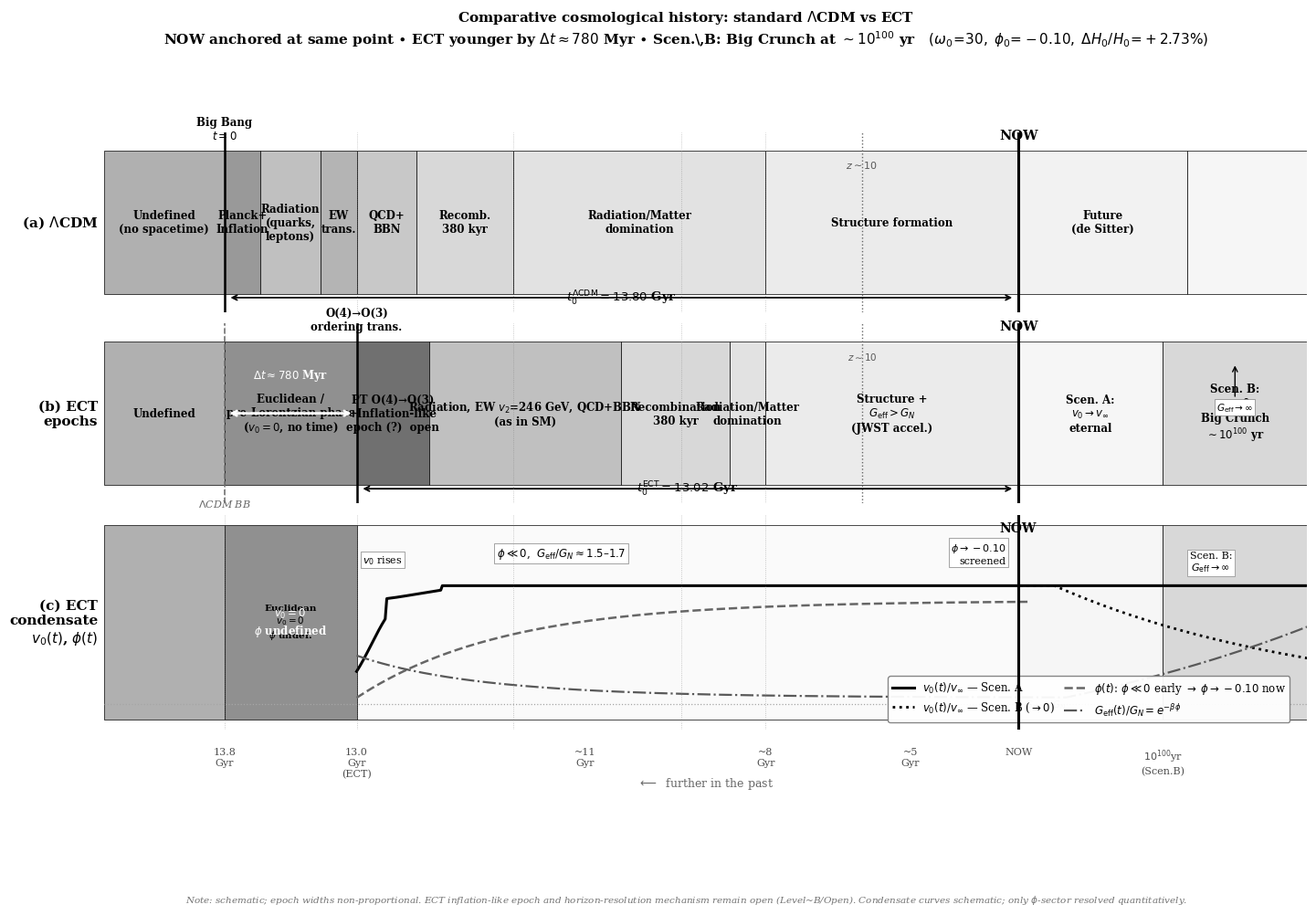

This chart was generated by the following Python code: (Note: this script raises an exception after producing the figure.)
#!/usr/bin/env python3
"""
ECT comparative cosmological timeline: ΛCDM vs ECT (3-row version).
Row (a): Standard ΛCDM
Row (b): ECT cosmological epochs
Row (c): ECT condensate evolution v0/phi (Scenario A + B)

NOW anchored at same x for all rows.
ECT universe is younger by ~780 Myr — visible as gap at left edge.
Scenario B (Big Crunch) shown in far future.
"""
import numpy as np
import matplotlib; matplotlib.use('Agg')
import matplotlib.pyplot as plt
import matplotlib.patches as mpatches
from matplotlib.patches import Rectangle
from pathlib import Path

OUTDIR = Path('/Users/chufelo/Documents/Physics/VDT/ECT/LaTex/figures')
plt.rcParams.update({'font.family':'serif','font.size':9.5,
                     'figure.facecolor':'white','axes.facecolor':'white',
                     'savefig.facecolor':'white'})

# ── x-axis layout ─────────────────────────────────────────────────────────────
# Schematic (non-proportional) widths so all epochs are readable
# x: 0 (far past) → 1 (far future)
# NOW fixed at x = 0.76 for all rows
X_NOW     = 0.76
X_BB      = 0.10   # ΛCDM Big Bang
X_OT      = 0.21   # ECT ordering transition (13.02 Gyr; +780 Myr vs ΛCDM)
X_FUTURE  = 1.00

# Colours (grayscale)
G = dict(
    undef='#b0b0b0', euclid='#909090', pt='#707070',
    infl='#999999',  rad='#c0c0c0',   ew='#b4b4b4',
    qcd='#c8c8c8',   recomb='#d8d8d8', matter='#e2e2e2',
    struct='#ebebeb', de='#f2f2f2',    future_a='#f6f6f6',
    future_b='#d8d8d8',  cond_bg='#fafafa',
)

def band(ax, x0, x1, y0, y1, col, lbl='', fs=8.5, lw=0.5, bold=True):
    ax.add_patch(Rectangle((x0,y0), x1-x0, y1-y0,
                            facecolor=col, edgecolor='black', lw=lw))
    if lbl and (x1-x0) >= 0.01:
        ax.text((x0+x1)/2, (y0+y1)/2, lbl, ha='center', va='center',
                fontsize=fs, multialignment='center',
                fontweight='bold' if bold else 'normal')

# ── Figure: 3 rows ─────────────────────────────────────────────────────────────
fig, axes = plt.subplots(3, 1, figsize=(17, 8.5),
    gridspec_kw={'height_ratios':[1,1,1.2],'hspace':0.06})

YB, YT = 0.10, 0.90  # band y-range (common)

for ax in axes:
    ax.set_xlim(0, 1); ax.set_ylim(0, 1)
    ax.set_yticks([]); ax.set_xticks([])
    for sp in ax.spines.values(): sp.set_visible(False)

# ════════════════════════════════════════════════════════════════════════════
# ROW (a) — ΛCDM
# ════════════════════════════════════════════════════════════════════════════
ax = axes[0]
ax.text(-0.005, 0.50, r'(a) $\Lambda$CDM', ha='right', va='center',
        fontsize=11, fontweight='bold', transform=ax.transData)

# Note: ΛCDM has "undefined" only left of BB (x < 0.10), then epochs
lcdm_epochs = [
    (0.00, X_BB,   'Undefined\n(no spacetime)',                G['undef']),
    (X_BB, 0.13,   'Planck+\nInflation',                       G['infl']),
    (0.13, 0.18,   'Radiation\n(quarks,\nleptons)',             G['rad']),
    (0.18, 0.21,   'EW\ntrans.',                               G['ew']),
    (0.21, 0.26,   'QCD+\nBBN',                               G['qcd']),
    (0.26, 0.34,   'Recomb.\n380 kyr',                         G['recomb']),
    (0.34, 0.55,   'Radiation/Matter\ndomination',             G['matter']),
    (0.55, X_NOW,  'Structure formation',                      G['struct']),
    (X_NOW,0.90,   'Future\n(de Sitter)',                      G['de']),
    (0.90, 1.00,   '',                                         G['future_a']),
]
for x0,x1,lbl,col in lcdm_epochs:
    band(ax, x0, x1, YB, YT, col, lbl)

# Big Bang marker
ax.axvline(X_BB, color='black', lw=1.8, zorder=7)
ax.text(X_BB, YT+0.05, 'Big Bang\n$t=0$', ha='center', va='bottom',
        fontsize=8.5, fontweight='bold')

# ΛCDM age arrow
ax.annotate('', xy=(X_NOW-0.003, 0.08), xytext=(X_BB+0.003, 0.08),
            arrowprops=dict(arrowstyle='<->', color='black', lw=1.3))
ax.text((X_BB+X_NOW)/2, 0.03,
        r'$t_0^{\Lambda{\rm CDM}} = 13.80$ Gyr',
        ha='center', va='bottom', fontsize=9.5, fontweight='bold')

# ════════════════════════════════════════════════════════════════════════════
# ROW (b) — ECT cosmological epochs
# ════════════════════════════════════════════════════════════════════════════
ax = axes[1]
ax.text(-0.005, 0.50, '(b) ECT\nepochs', ha='right', va='center',
        fontsize=11, fontweight='bold', transform=ax.transData,
        multialignment='right')

ect_epochs = [
    (0.00,  X_BB,  'Undefined',                                G['undef']),
    # THE KEY: Euclidean phase exists between ΛCDM BB and ECT OT
    (X_BB,  X_OT,  'Euclidean /\npre-Lorentzian phase\n($v_0=0$, no time)', G['euclid']),
    # After ordering transition — wider blocks for readability
    # Merged early blocks — avoids label crowding
    (X_OT,       X_OT+0.06,  'PT O(4)→O(3)\n+Inflation-like\nepoch (?)  open', G['pt']),
    (X_OT+0.06,  X_OT+0.22,  'Radiation, EW $v_2$=246 GeV, QCD+BBN\n(as in SM)', G['rad']),
    (X_OT+0.22,  X_OT+0.31,  'Recombination\n380 kyr',        G['recomb']),
    (X_OT+0.31,  0.55,        'Radiation/Matter\ndomination',  G['matter']),
    (0.55,  X_NOW, 'Structure +\n$G_{\\rm eff}>G_N$\n(JWST accel.)', G['struct']),
    (X_NOW, 0.88,  'Scen. A:\n$v_0\\to v_\\infty$\neternal',  G['future_a']),
    (0.88,  1.00,  'Scen. B:\n$v_0\\to 0$\nBig Crunch\n$\\sim10^{100}$ yr', G['future_b']),
]
for x0,x1,lbl,col in ect_epochs:
    band(ax, x0, x1, YB, YT, col, lbl)

# ECT ordering transition
ax.axvline(X_OT, color='black', lw=1.8, zorder=7)
ax.text(X_OT, YT+0.05, 'O(4)→O(3)\nordering trans.',
        ha='center', va='bottom', fontsize=8.5, fontweight='bold')

# ΛCDM BB reference (dashed)
ax.axvline(X_BB, color='0.45', ls='--', lw=1.2, zorder=6)
ax.text(X_BB, YB-0.07, r'$\Lambda$CDM BB', ha='center', va='top',
        fontsize=8, color='0.40', style='italic')

# ECT age arrow
ax.annotate('', xy=(X_NOW-0.003, 0.08), xytext=(X_OT+0.003, 0.08),
            arrowprops=dict(arrowstyle='<->', color='black', lw=1.3))
ax.text((X_OT+X_NOW)/2, 0.03,
        r'$t_0^{\rm ECT} = 13.02$ Gyr',
        ha='center', va='bottom', fontsize=9.5, fontweight='bold')

# Δt gap annotation
axes[1].annotate('', xy=(X_OT-0.002, 0.50),
                 xytext=(X_BB+0.002, 0.50),
                 arrowprops=dict(arrowstyle='<->', color='white', lw=2.0))
axes[1].text((X_BB+X_OT)/2, 0.67,
             r'$\Delta t\approx780$ Myr', ha='center', va='bottom',
             fontsize=8.5, fontweight='bold', color='white')

# Scenario B arrow annotation
ax.annotate('',xy=(0.94, YT-0.12), xytext=(0.94, YT-0.32),
            arrowprops=dict(arrowstyle='->', color='black', lw=1.0))
ax.text(0.94, YT-0.33,
        r'$G_{\rm eff}\to\infty$',
        ha='center', va='top', fontsize=7.5,
        bbox=dict(fc='white', ec='0.5', lw=0.5, pad=1.5))

# ════════════════════════════════════════════════════════════════════════════
# ROW (c) — ECT condensate evolution
# ════════════════════════════════════════════════════════════════════════════
ax = axes[2]
ax.text(-0.005, 0.50, '(c) ECT\ncondensate\n$v_0(t)$, $\\phi(t)$',
        ha='right', va='center', fontsize=11, fontweight='bold',
        transform=ax.transData, multialignment='right')

# Background
band(ax, 0.00, X_BB,   0.05, 0.95, G['undef'],    '', fs=7)
band(ax, X_BB, X_OT,   0.05, 0.95, G['euclid'],   'Euclidean\n$v_0=0$\n$\\phi$ undef.', fs=7.5)
band(ax, X_OT, X_NOW,  0.05, 0.95, G['cond_bg'],  '', fs=7)
band(ax, X_NOW, 0.88,  0.05, 0.95, G['future_a'], '', fs=7)
band(ax, 0.88,  1.00,  0.05, 0.95, G['future_b'], '', fs=7)

xs = np.linspace(X_OT, 1.00, 600)

# ── v0/v_inf Scenario A: rises sharply after OT, stays at ~1 ─────────────
v0_A = np.zeros(len(xs))
for i,x in enumerate(xs):
    if x < X_OT + 0.025:
        v0_A[i] = 0.50*(1 + np.tanh(40*(x-(X_OT+0.012))))
    else:
        v0_A[i] = 1.0
# small inflationary dip
dip = (xs > X_OT+0.025) & (xs < X_OT+0.07)
v0_A[dip] = 0.93 + 0.07*np.tanh(25*(xs[dip]-(X_OT+0.05)))
ax.plot(xs, 0.12 + v0_A*0.55, '-', color='black', lw=2.2,
        label=r'$v_0(t)/v_\infty$ — Scen. A')

# ── v0 Scenario B: starts same, drops after NOW ───────────────────────────
v0_B = v0_A.copy()
mask_B = xs > X_NOW + 0.03
v0_B[mask_B] = np.exp(-4.5*(xs[mask_B]-(X_NOW+0.03)))
ax.plot(xs[xs>=X_NOW], 0.12 + v0_B[xs>=X_NOW]*0.55,
        ':', color='black', lw=2.0, label=r'$v_0(t)/v_\infty$ — Scen. B ($\to0$)')

# ── φ(t): starts very negative at OT, rises to −0.10 by NOW ──────────────
# phi_norm: 0=phi_early(−0.60) → 1=phi_now(−0.10)
phi_norm = 1 - np.exp(-4.5*(xs - X_OT)/(X_NOW-X_OT))
phi_norm = np.clip(phi_norm, 0, 1)
# Map: 0→y=0.15, 1→y=0.60
y_phi = 0.15 + phi_norm*0.45
ax.plot(xs[xs<=X_NOW+0.01], y_phi[xs<=X_NOW+0.01],
        '--', color='0.40', lw=1.8,
        label=r'$\phi(t)$: $\phi\ll0$ early $\to$ $\phi\to-0.10$ now')

# ── G_eff/G_N = exp(−βφ) ─────────────────────────────────────────────────
beta = 0.8; phi_vals = -0.60 + 0.50*phi_norm  # phi: −0.60 → −0.10
G_eff = np.exp(-beta*phi_vals)  # 1.6 → 1.08
# Scen B future: G_eff diverges
G_eff_B = G_eff.copy()
mB = xs > X_NOW+0.04
G_eff_B[mB] = G_eff[np.searchsorted(xs, X_NOW+0.04)] * np.exp(3*(xs[mB]-(X_NOW+0.04)))
G_eff_B = np.clip(G_eff_B, 1, 2.5)
y_Geff = 0.12 + (G_eff_B - 1.0)/(2.5 - 1.0) * 0.55
ax.plot(xs, y_Geff, '-.', color='0.35', lw=1.6,
        label=r'$G_{\rm eff}(t)/G_N=e^{-\beta\phi}$')

# G_eff=1 reference
y_ref = 0.12 + 0.0/1.5*0.55
ax.axhline(0.12, color='0.65', ls=':', lw=0.9)
ax.text(X_NOW+0.005, 0.12, r'$G_{\rm eff}=G_N$', va='center', fontsize=7.5, color='0.55')

# Key annotations
ax.text(X_OT+0.005, 0.79, r'$v_0$ rises', ha='left', va='center',
        fontsize=8, color='black',
        bbox=dict(fc='white', ec='0.5', lw=0.5, pad=1.5))
ax.text((X_OT+0.55)/2, 0.82,
        r'$\phi\ll0$,  $G_{\rm eff}/G_N\approx1.5$–$1.7$',
        ha='center', va='center', fontsize=8.5,
        bbox=dict(fc='white', ec='0.5', lw=0.5, pad=2))
ax.text(X_NOW-0.01, 0.82, r'$\phi\to-0.10$'+'\nscreened',
        ha='right', va='center', fontsize=8,
        bbox=dict(fc='white', ec='0.5', lw=0.5, pad=1.5))
ax.text(0.92, 0.78, r'Scen. B:'+'\n'+r'$G_{\rm eff}\to\infty$',
        ha='center', va='center', fontsize=8,
        bbox=dict(fc='white', ec='0.6', lw=0.6, pad=2))
ax.text((X_BB+X_OT)/2, 0.50, r'$v_0=0$'+'\n'+r'$\phi$ undefined',
        ha='center', va='center', fontsize=8.5, color='white', fontweight='bold')

# Legend
leg = ax.legend(fontsize=8.5, loc='lower right', framealpha=0.95,
                edgecolor='0.5', ncol=2, columnspacing=0.8,
                bbox_to_anchor=(0.99, 0.01))

# Separators
for ax2 in axes:
    for xv in [X_BB, X_OT, 0.34, 0.48, 0.55, X_NOW]:
        ax2.axvline(xv, color='0.45', ls=':', lw=0.6, alpha=0.5, zorder=4)

# ════════════════════════════════════════════════════════════════════════════
# SHARED: NOW marker + x-axis labels
# ════════════════════════════════════════════════════════════════════════════
for i, ax2 in enumerate(axes):
    ax2.axvline(X_NOW, color='black', lw=2.2, zorder=9)
axes[0].text(X_NOW, YT+0.05, 'NOW', ha='center', va='bottom',
             fontsize=10.5, fontweight='bold')
axes[1].text(X_NOW, YT+0.05, 'NOW', ha='center', va='bottom',
             fontsize=10.5, fontweight='bold')
axes[2].text(X_NOW, 0.97, 'NOW', ha='center', va='top',
             fontsize=10, fontweight='bold')

# z~10 dotted markers
for ax2 in axes[:2]:
    ax2.axvline(0.63, color='0.4', ls=':', lw=1.0)
axes[0].text(0.63, YT-0.05, r'$z\sim10$', ha='center', va='top', fontsize=8, color='0.35')
axes[1].text(0.63, YT-0.05, r'$z\sim10$', ha='center', va='top', fontsize=7.5, color='0.35')

# x-axis time ticks (bottom of panel c)
tick_xvals = [X_BB, X_OT, 0.40, 0.55, 0.67, X_NOW, 0.88]
tick_lbls  = ['13.8\nGyr', '13.0\nGyr\n(ECT)', '~11\nGyr', '~8\nGyr',
               '~5\nGyr', 'NOW', r'$10^{100}$yr'+'\n(Scen.B)']
for xp, lbl in zip(tick_xvals, tick_lbls):
    axes[2].text(xp, -0.08, lbl, ha='center', va='top',
                 fontsize=8, color='0.30', multialignment='center',
                 transform=axes[2].transData)

axes[2].text(0.5, -0.21, r'$\longleftarrow$  further in the past',
             ha='center', va='top', fontsize=9, color='0.40',
             transform=axes[2].transAxes)

# ════════════════════════════════════════════════════════════════════════════
# Title + status note
# ════════════════════════════════════════════════════════════════════════════
fig.suptitle(
    r'Comparative cosmological history: standard $\Lambda$CDM vs ECT''\n'
    r'NOW anchored at same point $\bullet$ '
    r'ECT younger by $\Delta t\approx780$ Myr $\bullet$ '
    r'Scen.\,B: Big Crunch at $\sim10^{100}$ yr'
    r'   $(\omega_0\!=\!30,\;\phi_0\!=\!-0.10,\;\Delta H_0/H_0\!=\!+2.73\%)$',
    fontsize=11, fontweight='bold', y=1.04)

fig.text(0.5, -0.10,
         'Note: schematic; epoch widths non-proportional. '
         'ECT inflation-like epoch and horizon-resolution mechanism remain open (Level~B/Open). '
         'Condensate curves schematic; only $\\phi$-sector resolved quantitatively.',
         ha='center', va='top', fontsize=7.5, color='0.45', style='italic')

out = OUTDIR / 'ect_vs_lcdm_comparative_timeline_bw'
fig.savefig(out.with_suffix('.pdf'), dpi=300, bbox_inches='tight')
fig.savefig(out.with_suffix('.png'), dpi=220, bbox_inches='tight')
plt.close()
print(f"Saved: {out}.pdf/png")
